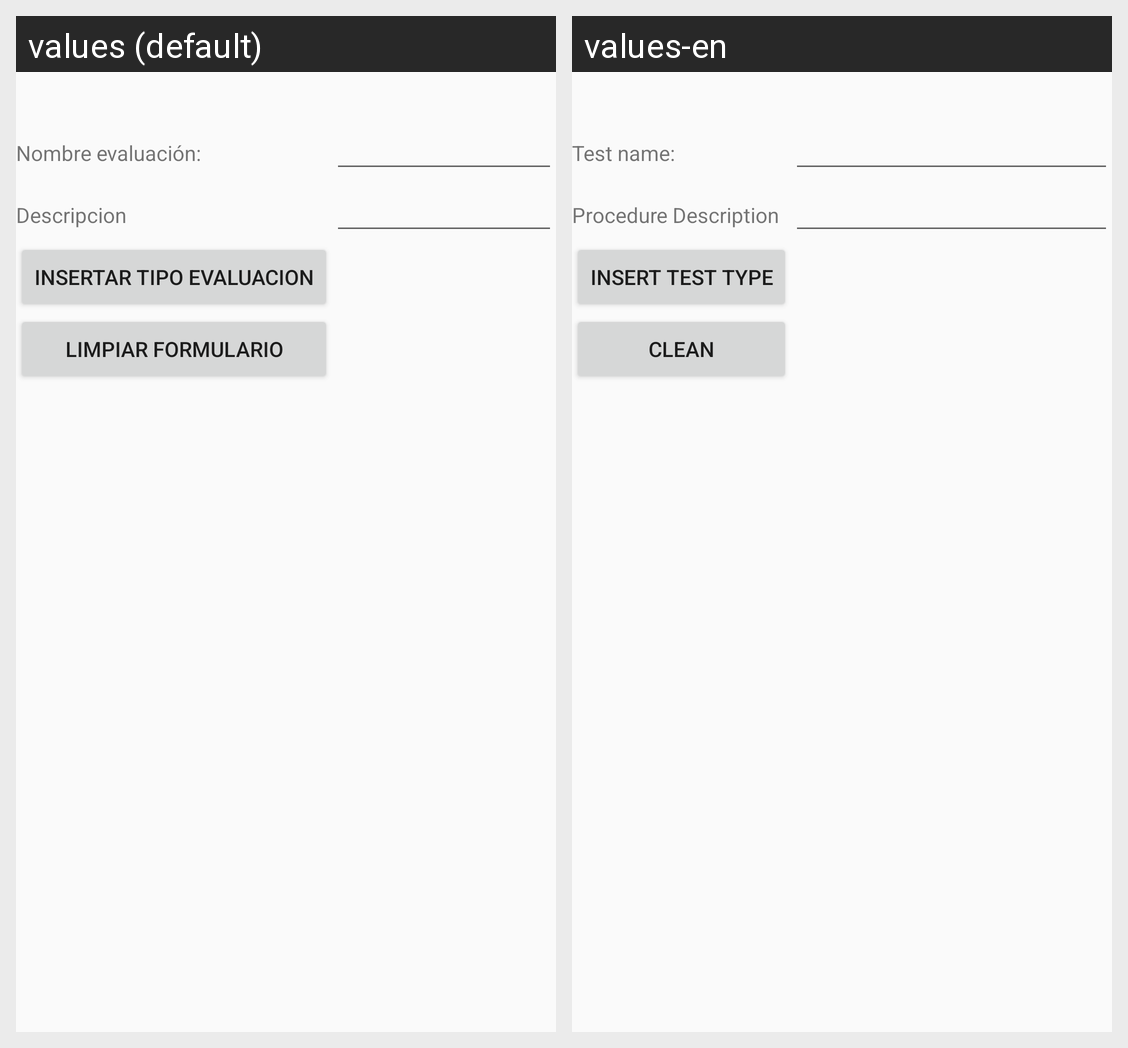

Strings drawn on this Android screen and how each of the app's shown locales translates them:
Android screen res/layout/activity_tipo_evaluacion_insertar.xml rendered under 2 locales, left to right: values (default), values-en. Device: Nexus 5 (rendered at 1080×1920; each locale shown at half size, 540×960, under a caption strip naming it); theme AppTheme.
Strings drawn on this screen, with the default value and each locale's value (text and hints the layout hard-codes, and strings that could not be matched under every locale, appear in the picture but are not listed):

nombreTipoEvaluacion
  values: Nombre evaluación:
  values-en: Test name:

descripcion
  values: Descripcion
  values-en: Procedure Description

tipoevaluacioninsert
  values: Insertar Tipo Evaluacion
  values-en: Insert Test Type

limpiar
  values: Limpiar Formulario
  values-en: Clean
